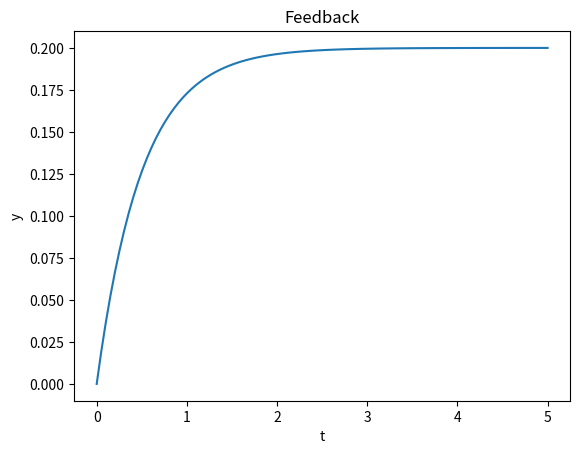
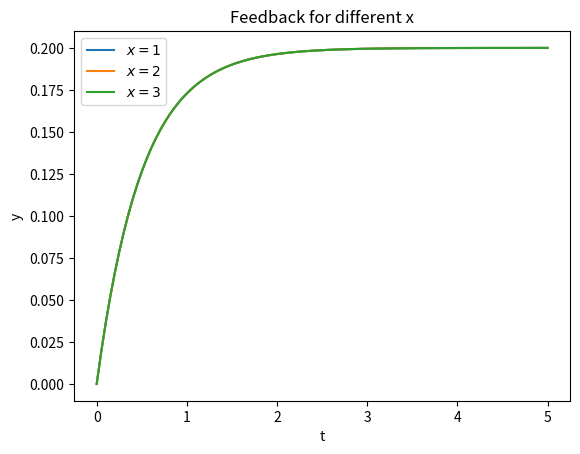
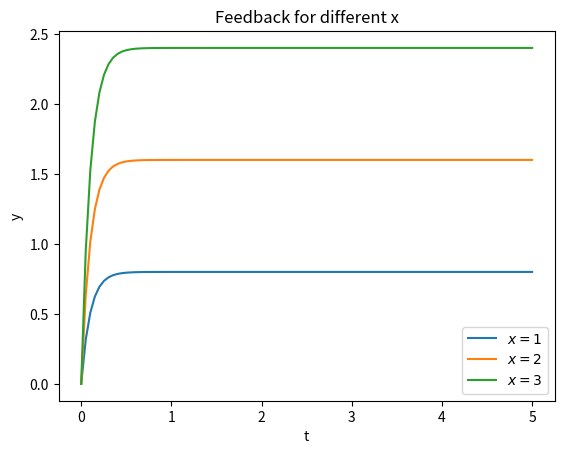

Generate these figures, in order, with matplotlib:
import numpy as np
from scipy.integrate import odeint
import matplotlib.pyplot as plt

# 4.1
RESOLUTION = 100
kp = 2
T = 2
kob = 4
x = 1

# 4.2
def feedback(
    y:np.ndarray,
    t:float,
    kp:float,
    T:float,
    kob:float,
    x:float
) -> np.ndarray:
    u = kp*(x - y)
    u_clip = np.clip(u, -0.1, 0.1)
    dy = kob*u_clip - T*y
    return dy

# 4.3
t = np.linspace(0, 5, RESOLUTION)
res = odeint(feedback, [0], t, args=(kp, T, kob, x))

plt.plot(t, res)
plt.title("Feedback")
plt.xlabel("t")
plt.ylabel("y")
plt.show()
plt.close()

# 4.4
for x in (1, 2, 3):
    res = odeint(feedback, [0], t, args=(kp, T, kob, x))
    plt.plot(t, res)

plt.title("Feedback for different x")
plt.xlabel("t")
plt.ylabel("y")
plt.legend(["$x=1$", "$x=2$", "$x=3$"])
plt.show()
plt.close()
# Zasada superpozycji i skalowania została zachowana.
# Układ ma charakter liniowy

# 4.5
def feedback(
    y:np.ndarray,
    t:float,
    kp:float,
    T:float,
    kob:float,
    x:float
) -> np.ndarray:
    u = kp*(x - y)
    dy = kob*u - T*y
    return dy

for x in (1, 2, 3):
    res = odeint(feedback, [0], t, args=(kp, T, kob, x))
    plt.plot(t, res)

plt.title("Feedback for different x")
plt.xlabel("t")
plt.ylabel("y")
plt.legend(["$x=1$", "$x=2$", "$x=3$"])
plt.show()
plt.close()
# Układ ma charakter liniowy
